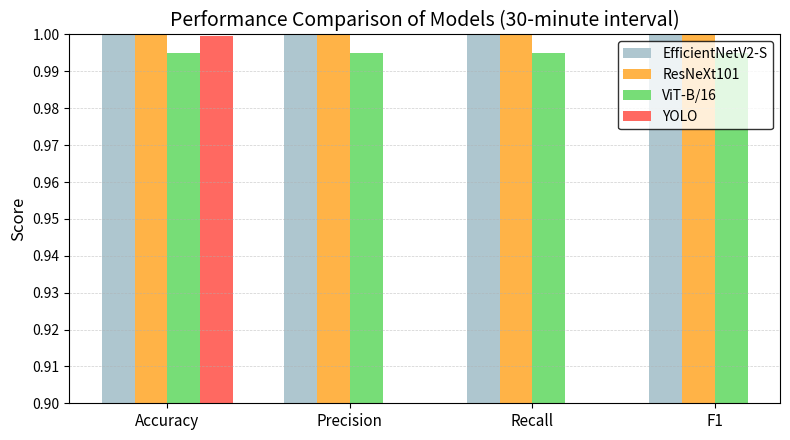

Reproduce this figure in Python.
import pandas as pd
import numpy as np
import matplotlib.pyplot as plt

data = {
    "Metric":            ["Accuracy", "Precision", "Recall", "F1"],
    "EfficientNetV2-S":  [0.99995, 0.99991, 0.99994, 0.99993],
    "ResNeXt101":        [0.99991, 0.99990, 0.99990, 0.99990],
    "ViT-B/16":          [0.99491, 0.99511, 0.99493, 0.99497],
    "YOLO":  [0.99950, np.nan,    np.nan,    np.nan],
}


df = pd.DataFrame(data).melt(
    id_vars="Metric",
    var_name="Model",
    value_name="Score"
)


colors = ["#AEC6CF", "#FFB347", "#77DD77", "#FF6961"]  

metrics = data["Metric"]
models  = ["EfficientNetV2-S", "ResNeXt101", "ViT-B/16", "YOLO"]
bar_w   = 0.18
x       = np.arange(len(metrics))

fig, ax = plt.subplots(figsize=(8, 4.5))
for i, (model, color) in enumerate(zip(models, colors)):
    scores = df[df["Model"] == model].set_index("Metric").loc[metrics, "Score"]
    ax.bar(
        x + (i - (len(models)-1)/2) * bar_w,
        scores,
        width=bar_w,
        label=model,
        color=color
    )

ax.set_xticks(x)
ax.set_xticklabels(metrics, fontsize=11)
ax.set_ylabel("Score", fontsize=12)
ax.set_ylim(0.90, 1.00)
ax.set_yticks(np.arange(0.90, 1.01, 0.01))
ax.set_title("Performance Comparison of Models (30-minute interval)", fontsize=14)
ax.legend(frameon=True, edgecolor='black', fontsize=10)
ax.grid(axis="y", linestyle="--", linewidth=0.5, alpha=0.6)

plt.tight_layout()
plt.show()
